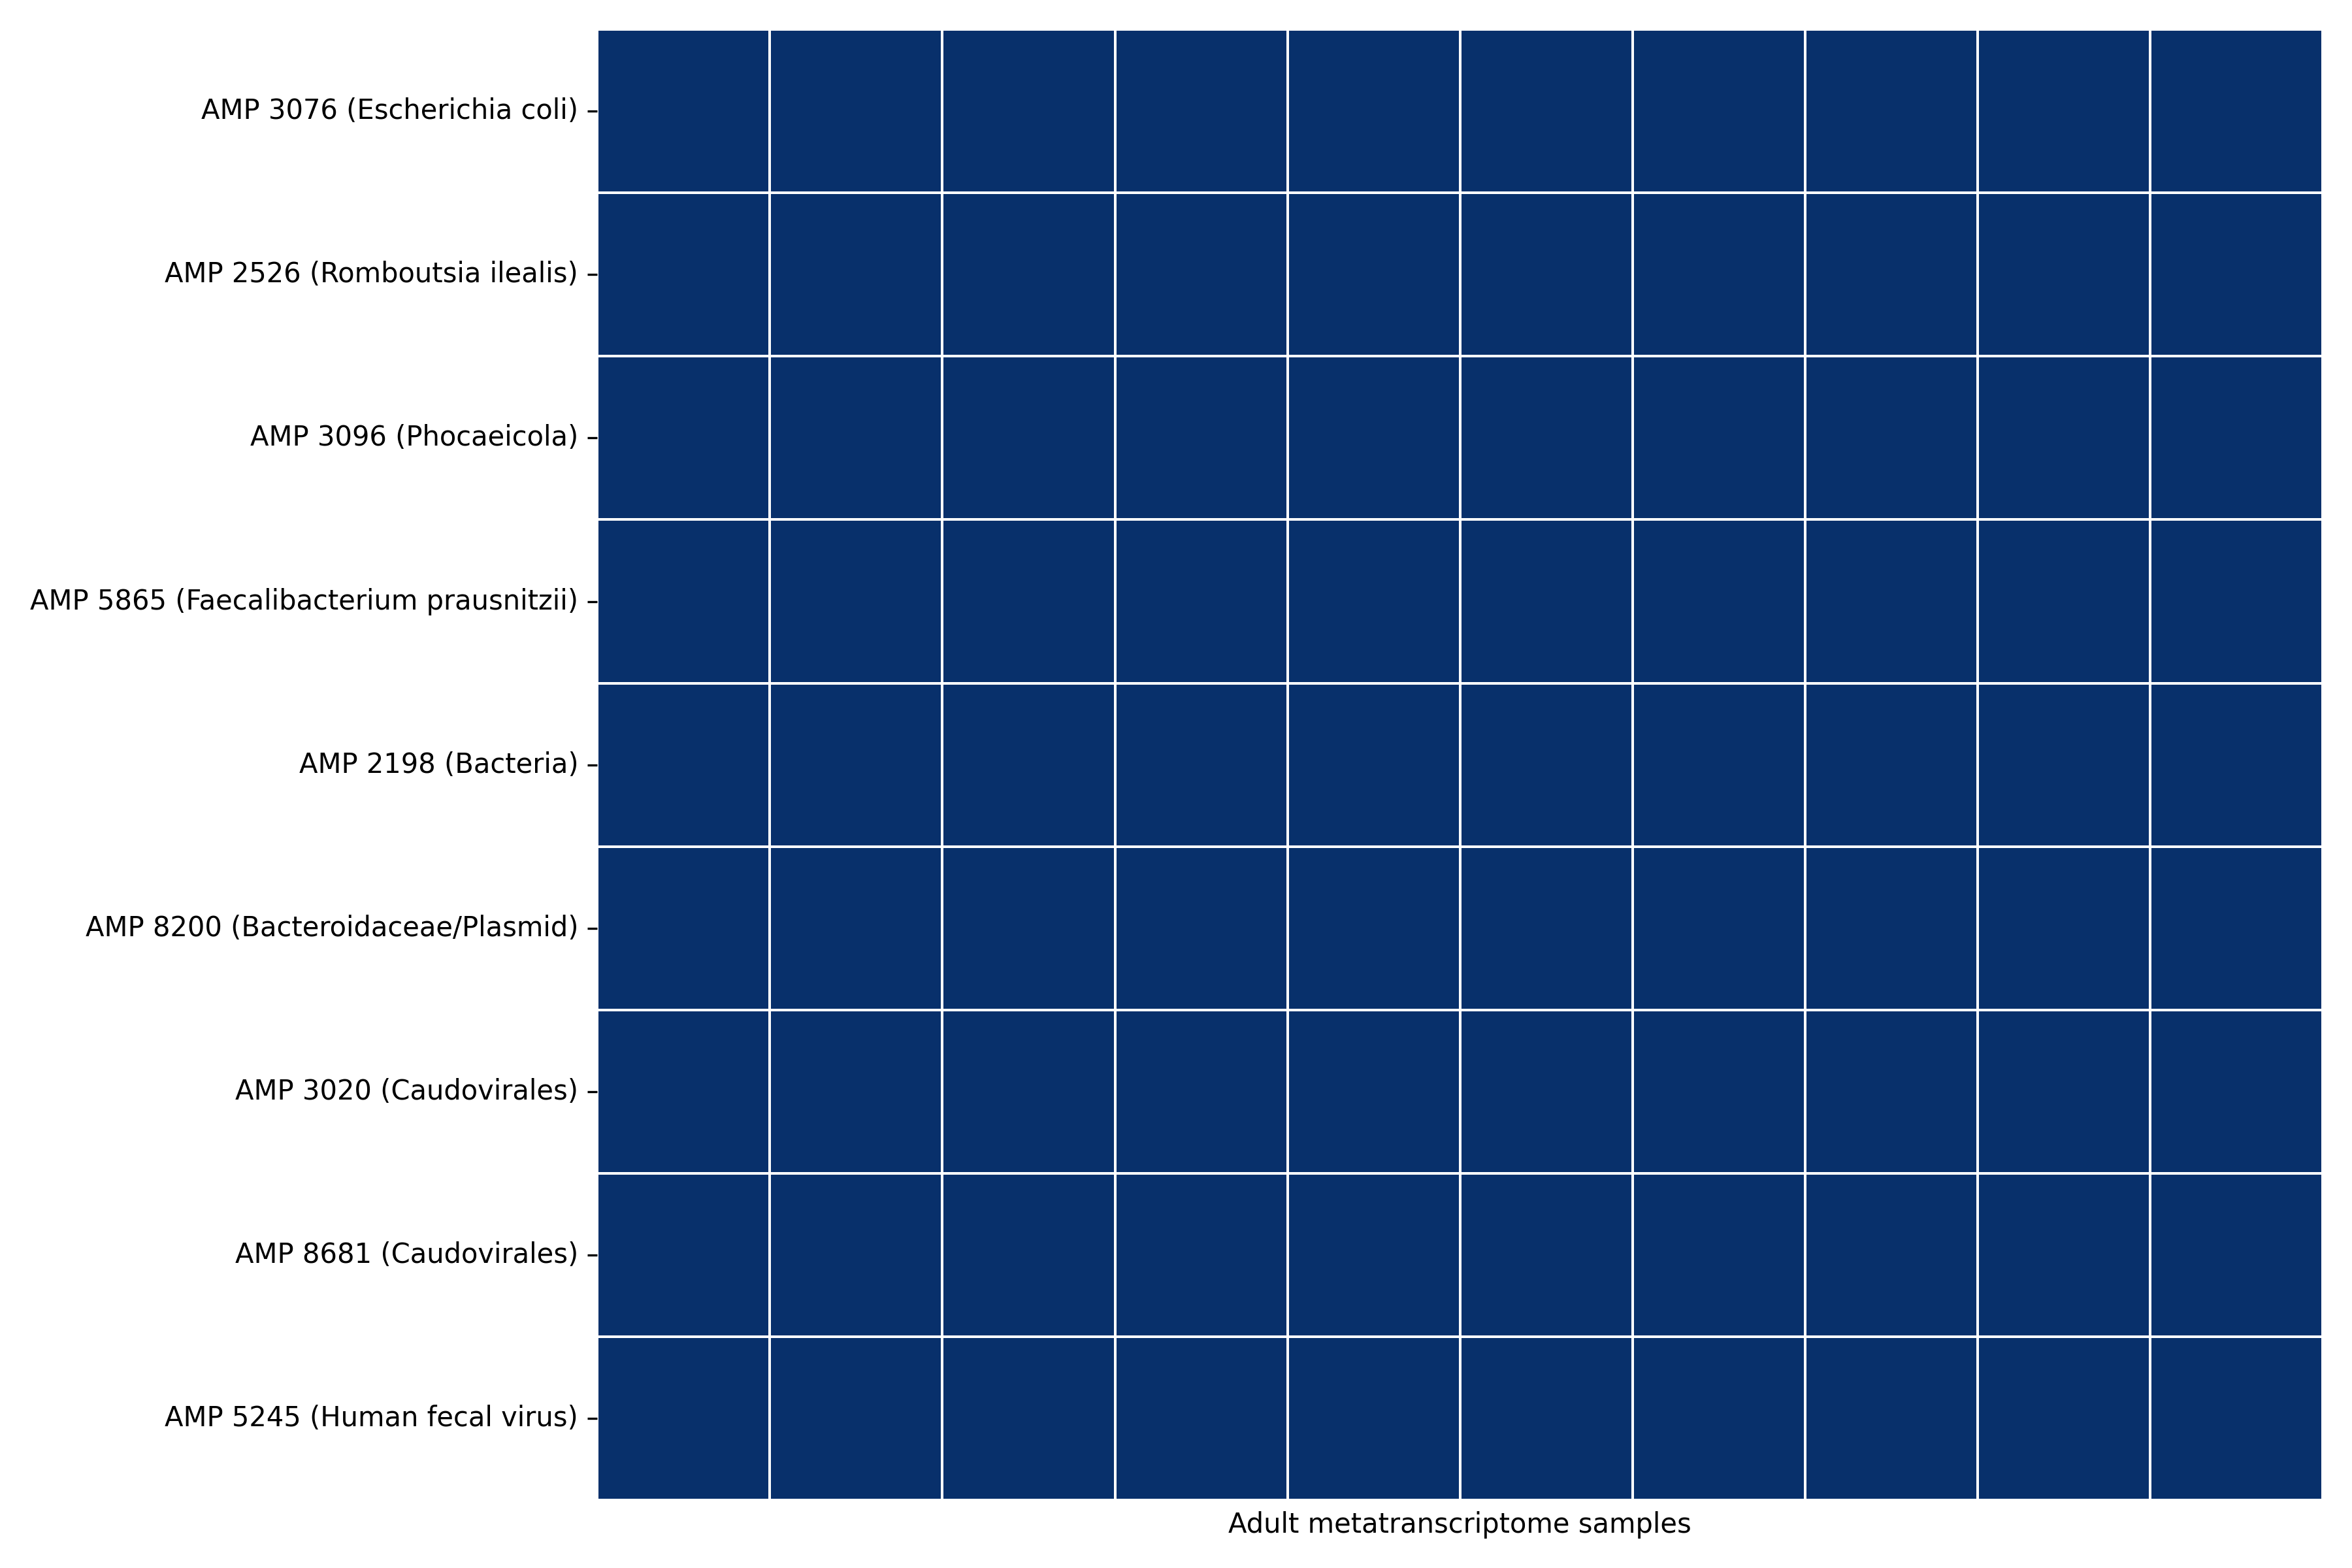

The file beside this chart, header and first rows:
amp_origin	amp_id	origin	orgin_complete	overexpressed_group	O 1	O 2	O 3	OMS 1	OMS 2	OMS 3
AMP 3076 (Escherichia coli)	AMP 3076	Bacteria	Escherichia coli	OMS	2.15	1	3	43.46	1	31
AMP 2526 (Romboutsia ilealis)	AMP 2526	Bacteria	Romboutsia ilealis	OMS	3	1	1	33.13	1	3
AMP 3096 (Phocaeicola)	AMP 3096	Bacteria	Phocaeicola	OMS	79.98	7	9	4480	1	478
AMP 5865 (Faecalibacterium prausnitzii)	AMP 5865	Bacteria	Faecalibacterium prausnitzii	O	35.11	1	1.93	1	1	2.13
AMP 2198 (Bacteria)	AMP 2198	Bacteria	Bacteria	OMS	14.48	1	1	514	1	105.8
AMP 8200 (Bacteroidaceae/Plasmid)	AMP 8200	Bacteria/Plasmid	Bacteroidaceae/Plasmid	O	1	32	3	1	1	1
AMP 3020 (Caudovirales)	AMP 3020	Virus	Caudovirales	O	6.06	29	1	1	1	2
AMP 8681 (Caudovirales)	AMP 8681	Virus	Caudovirales	OMS	6	1	1	1	58	3
AMP 5245 (Human fecal virus)	AMP 5245	Virus	Human fecal virus	OMS	10.31	7	11.41	419.7	1	155.2
